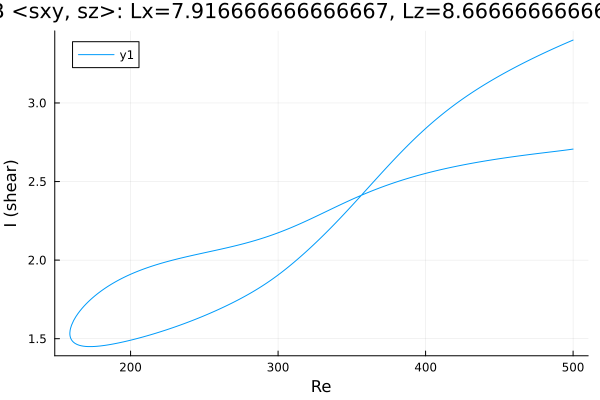

Values plotted in this chart, from the file beside it:
Re, shear
500.0, 3.4
499.7, 3.399
498.2, 3.393
496.8, 3.387
495.4, 3.382
494, 3.376
492.6, 3.37
491.2, 3.364
489.8, 3.358
488.3, 3.352
486.9, 3.346
485.5, 3.34
484.1, 3.334
482.7, 3.328
481.3, 3.322
479.9, 3.316
478.4, 3.31
477, 3.303
475.6, 3.297
474.2, 3.29
472.8, 3.284
471.4, 3.277
470, 3.271
468.5, 3.264
467.1, 3.258
465.7, 3.251
464.3, 3.244
462.9, 3.237
461.5, 3.23
460.1, 3.223
458.6, 3.216
457.2, 3.209
455.8, 3.202
454.4, 3.195
453, 3.188
451.6, 3.18
450.2, 3.173
448.7, 3.165
447.3, 3.158
445.9, 3.15
444.5, 3.142
443.1, 3.134
441.7, 3.126
440.3, 3.118
438.8, 3.11
437.4, 3.102
436, 3.093
434.6, 3.085
433.2, 3.076
431.8, 3.068
430.4, 3.059
428.9, 3.05
427.5, 3.041
426.1, 3.032
424.7, 3.023
423.3, 3.013
421.9, 3.004
420.5, 2.994
419, 2.984
417.6, 2.974
... 491 more rows
